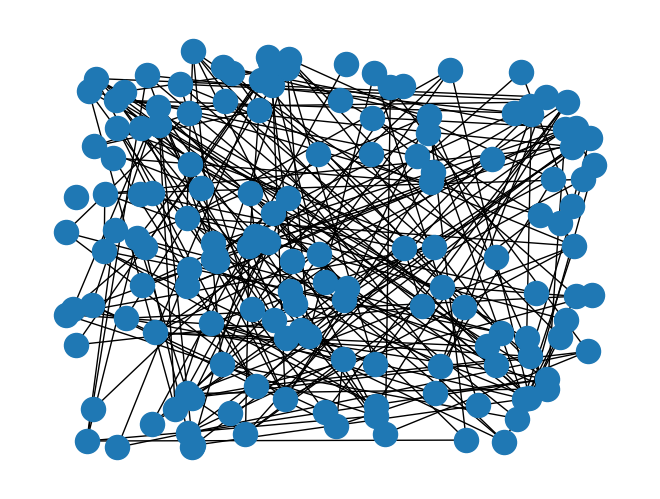

Write Python code to recreate this figure. (Note: this script raises an exception after producing the figure.)
# -*- coding: utf-8 -*-
"""
Created on Mon Apr  2 18:05:20 2018

@author: roopal jain
"""


import math
import numpy as np
import networkx as nx
import matplotlib.pyplot as plt
n=150
g = nx.fast_gnp_random_graph(n,0.02)
nx.draw_random(g)
##
##giant = sorted(nx.connected_component_subgraphs(g),key = len,reverse = True)
giant = max(nx.connected_component_subgraphs(g),key = len)
nx.draw_random(giant)
#%%
g_node = nx.number_of_nodes(g)
giant_node = nx.number_of_nodes(giant)
isolate_node = nx.number_of_isolates(g)
print(g_node,"\n")
print(giant_node,"\n")
print(isolate_node,"\n")
prob_g = math.log(g_node)/g_node
print(prob_g)
#%%
#g = nx.fast_gnp_random_graph(100,prob_isolate-0.1)
#nx.draw_random(g)
prob_g = math.log(g_node)/g_node
p = []
for i in range(4):
    prob_g =prob_g- 0.03
    p.append(prob_g)
prob_g1 = math.log(g_node)/g_node
for i in range(4):
    prob_g1 =prob_g1+ 0.03
    p.append(prob_g1)


p.append(math.log(n)/n)
p.sort()
#%%
i = 1
while i < len(p):
    component=nx.fast_gnp_random_graph(n,p[i])
    print(plt.figure(i),nx.draw(component),)
    i = i+1
    
